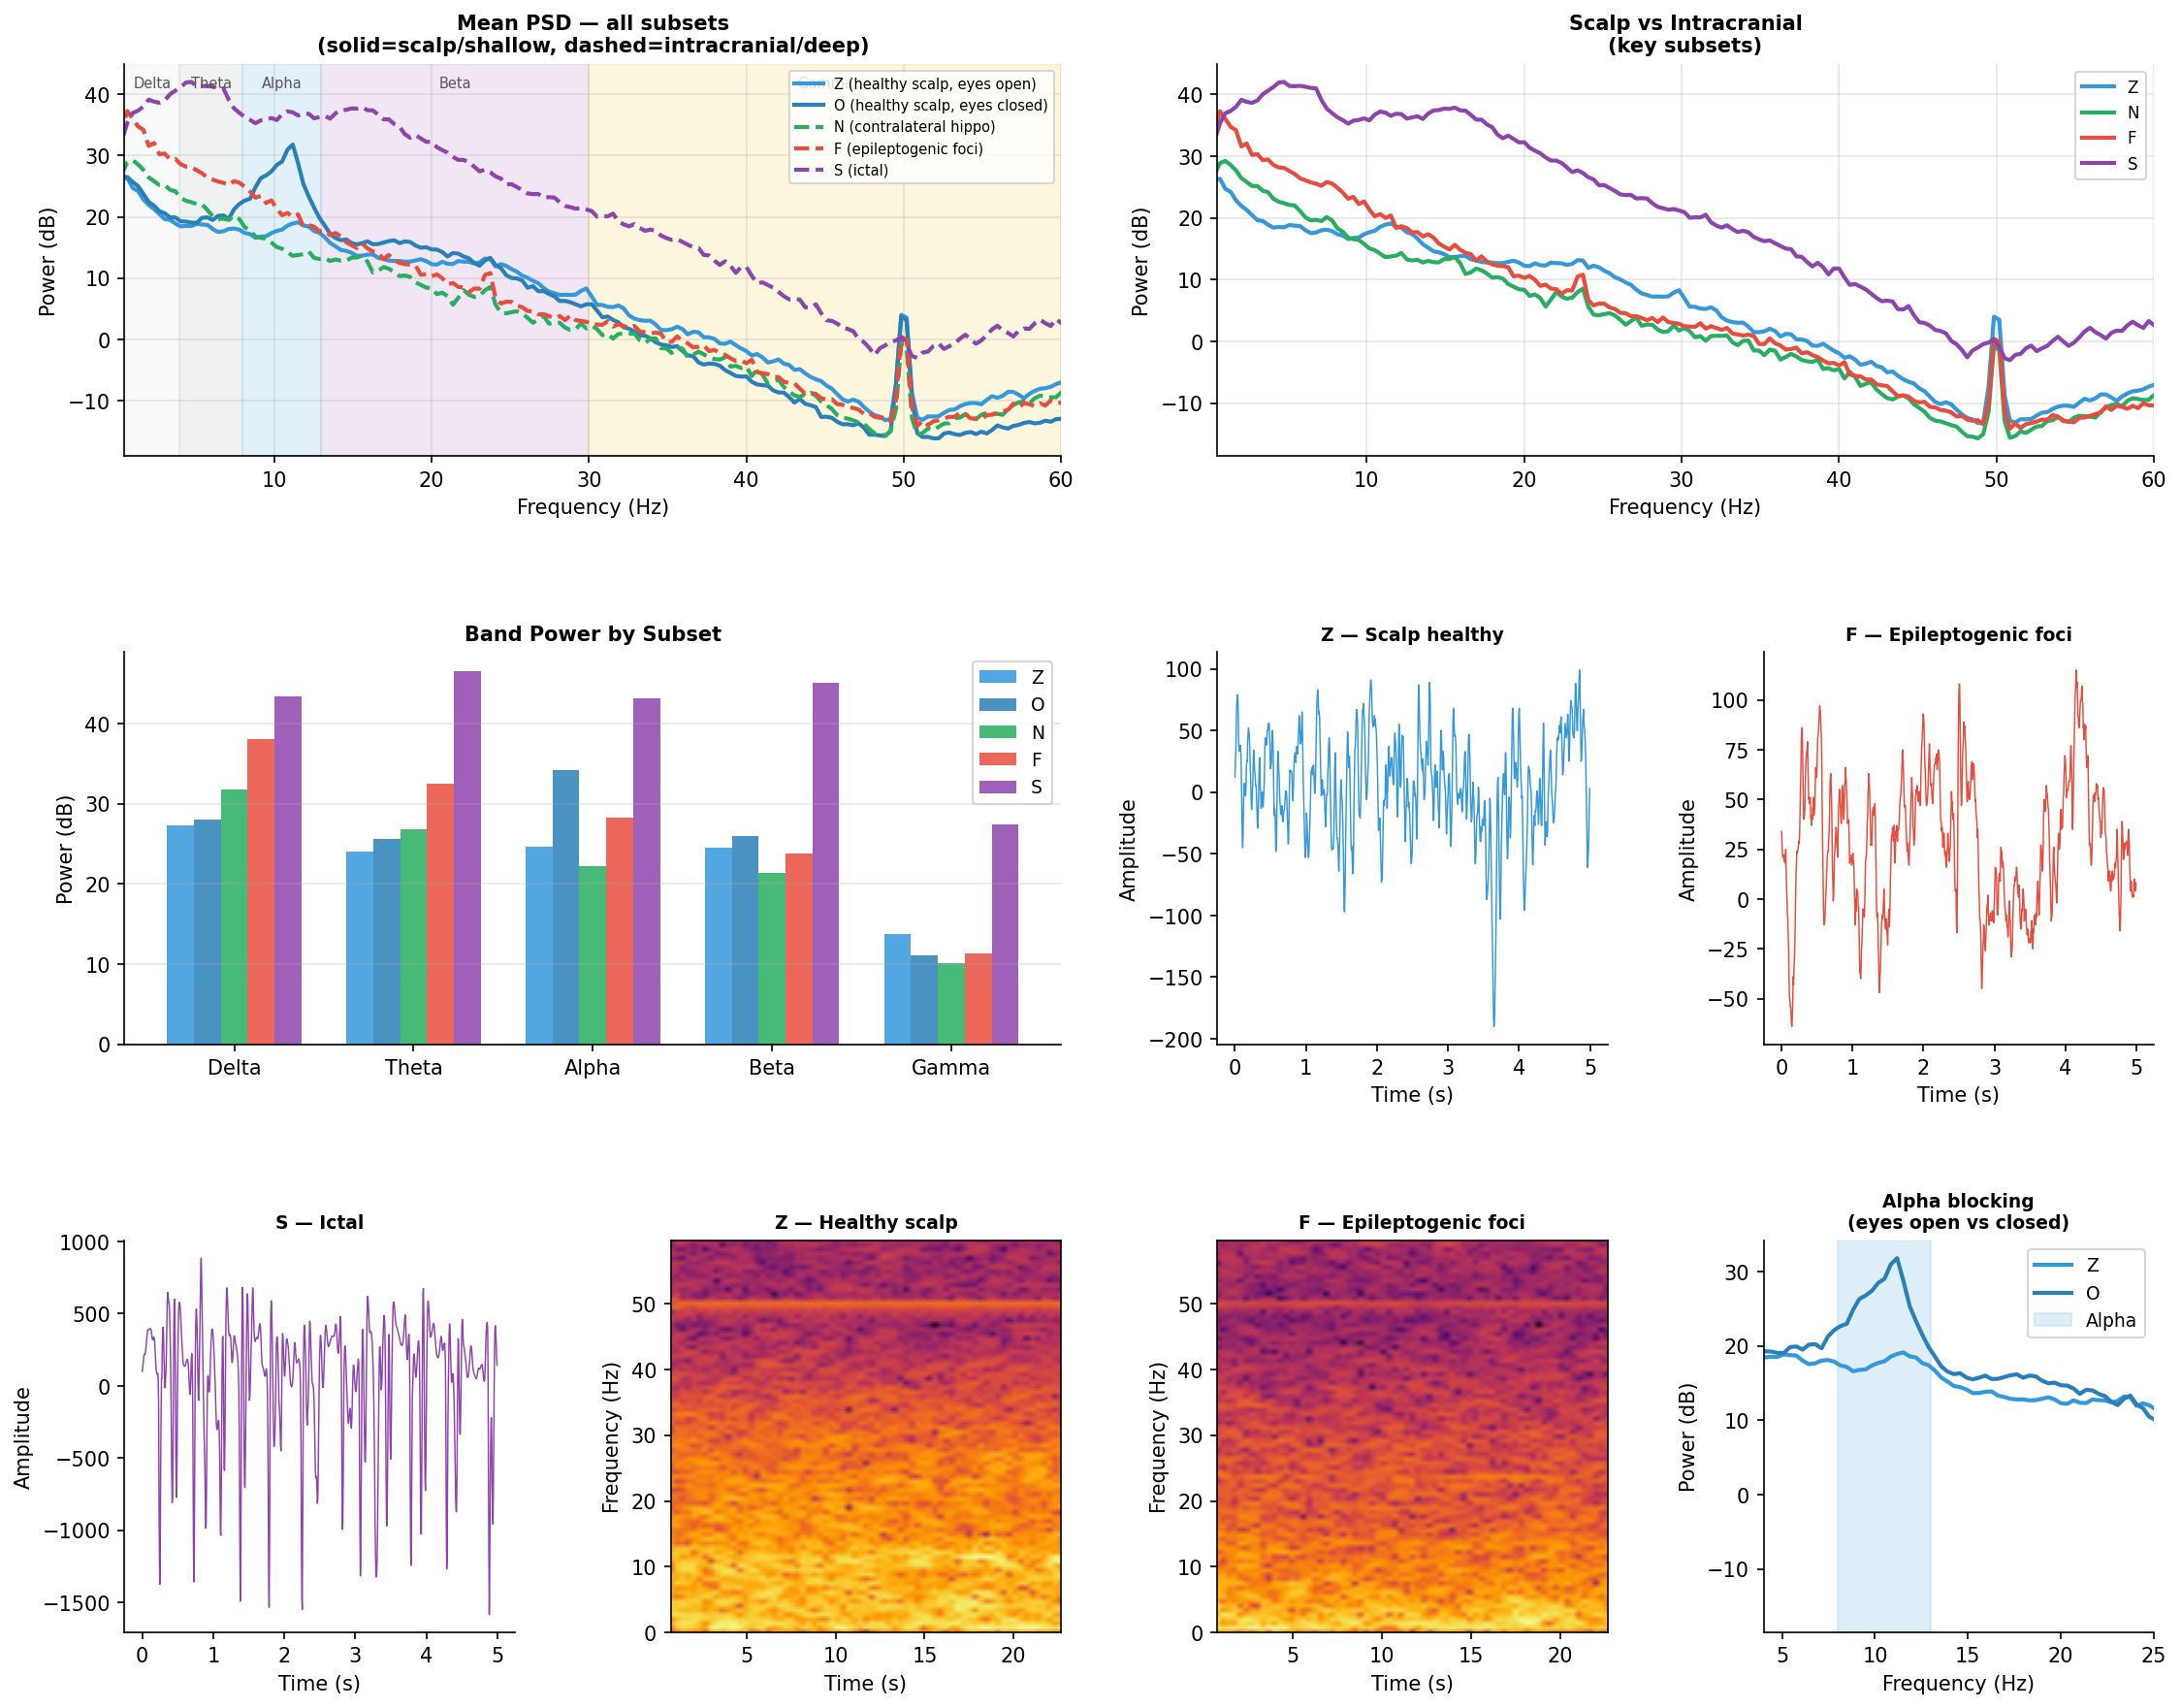

Write the Python code that produced this figure.
"""
Bonn Epilepsy EEG — Deep vs Shallow Analysis

Subsets (A–E mapping):
  Z (A) — scalp, healthy, eyes open       → shallow cortical node
  O (B) — scalp, healthy, eyes closed     → shallow cortical node
  N (C) — intracranial, contralateral hipp, inter-ictal  → deep node (healthy-ish)
  F (D) — intracranial, epileptogenic foci, inter-ictal  → deep node (Lhippo MTLE)
  S (E) — intracranial, ictal (seizure)   → Lhippo in seizure state

Sampling rate: 173.61 Hz,  4097 samples per recording (~23.6 s)
"""

import numpy as np
import matplotlib; matplotlib.use('Agg')
import matplotlib.pyplot as plt
from scipy.signal import welch, spectrogram
from pathlib import Path

FS     = 173.61
NPERSEG = 512
N_LOAD  = 30       # recordings per subset to average

DATA = Path('bonn_epilepsy')
SUBSETS = {
    'Z (healthy scalp, eyes open)':   ('Z', '#3498db',  'shallow'),
    'O (healthy scalp, eyes closed)': ('O', '#2980b9',  'shallow'),
    'N (contralateral hippo)':        ('N', '#27ae60',  'deep'),
    'F (epileptogenic foci)':         ('F', '#e74c3c',  'deep'),
    'S (ictal)':                      ('S', '#8e44ad',  'deep'),
}

def load_subset(folder, n=N_LOAD):
    files = sorted((DATA / folder).glob('*.txt')) + sorted((DATA / folder).glob('*.TXT'))
    files = sorted(files)[:n]
    return [np.loadtxt(f) for f in files]

def mean_psd(recordings):
    psds = [welch(r, fs=FS, nperseg=NPERSEG)[1] for r in recordings]
    freqs = welch(recordings[0], fs=FS, nperseg=NPERSEG)[0]
    return freqs, np.array(psds)

print("Loading subsets …")
data = {}
for label, (folder, color, depth) in SUBSETS.items():
    recs = load_subset(folder)
    freqs, psds = mean_psd(recs)
    data[label] = {'recs': recs, 'freqs': freqs, 'psds': psds,
                   'color': color, 'depth': depth, 'folder': folder}
    print(f"  {folder}: {len(recs)} recordings, mean amplitude {np.mean([np.std(r) for r in recs]):.1f} µV")

BANDS = {'Delta': (0.5,4), 'Theta': (4,8), 'Alpha': (8,13), 'Beta': (13,30), 'Gamma': (30,60)}

def band_power(freqs, psd):
    powers = {}
    for band, (f1, f2) in BANDS.items():
        idx = (freqs >= f1) & (freqs <= f2)
        powers[band] = np.trapz(psd[idx], freqs[idx])
    return powers

# ─── PLOTS ────────────────────────────────────────────
fig = plt.figure(figsize=(18, 14))
gs  = fig.add_gridspec(3, 4, hspace=0.5, wspace=0.4)

# 1. Mean PSD — all subsets
ax1 = fig.add_subplot(gs[0, :2])
for label, d in data.items():
    mean_p = d['psds'].mean(axis=0)
    std_p  = d['psds'].std(axis=0)
    pdb    = 10 * np.log10(mean_p + 1e-30)
    ax1.plot(d['freqs'], pdb, color=d['color'], lw=2,
             ls='-' if d['depth']=='shallow' else '--', label=label)
ax1.set_xlim(0.5, 60);  ax1.set_xlabel('Frequency (Hz)');  ax1.set_ylabel('Power (dB)')
ax1.set_title('Mean PSD — all subsets\n(solid=scalp/shallow, dashed=intracranial/deep)',
              fontsize=10, fontweight='bold')
ax1.legend(fontsize=7, loc='upper right');  ax1.grid(alpha=0.3)
ax1.spines[['top','right']].set_visible(False)
# band shading
band_colors = ['#ecf0f1','#d5dbdb','#aed6f1','#d7bde2','#f9e79f']
xf = ax1.get_xaxis_transform()
for (band,(f1,f2)), bc in zip(BANDS.items(), band_colors):
    ax1.axvspan(f1, f2, color=bc, alpha=0.35, zorder=0)
    ax1.text((f1+f2)/2, 0.97, band, transform=xf, ha='center', va='top', fontsize=7, color='#555')

# 2. Shallow vs deep zoomed comparison (Z vs F — most contrasting)
ax2 = fig.add_subplot(gs[0, 2:])
for key in ['Z (healthy scalp, eyes open)', 'N (contralateral hippo)', 'F (epileptogenic foci)', 'S (ictal)']:
    d = data[key]
    pdb = 10 * np.log10(d['psds'].mean(axis=0) + 1e-30)
    ax2.plot(d['freqs'], pdb, color=d['color'], lw=2, label=key.split('(')[0].strip())
ax2.set_xlim(0.5, 60);  ax2.set_xlabel('Frequency (Hz)');  ax2.set_ylabel('Power (dB)')
ax2.set_title('Scalp vs Intracranial\n(key subsets)', fontsize=10, fontweight='bold')
ax2.legend(fontsize=8);  ax2.grid(alpha=0.3)
ax2.spines[['top','right']].set_visible(False)

# 3. Band power bar chart
ax3 = fig.add_subplot(gs[1, :2])
x         = np.arange(len(BANDS))
bar_w     = 0.15
subset_keys = list(SUBSETS.keys())
for i, label in enumerate(subset_keys):
    d  = data[label]
    bp = [np.mean([band_power(d['freqs'], psd)[b] for psd in d['psds']]) for b in BANDS]
    bp_db = 10 * np.log10(np.array(bp) + 1e-30)
    ax3.bar(x + i*bar_w, bp_db, bar_w, color=d['color'], alpha=0.85,
            label=d['folder'])
ax3.set_xticks(x + bar_w*2);  ax3.set_xticklabels(BANDS.keys(), fontsize=10)
ax3.set_ylabel('Power (dB)');  ax3.set_title('Band Power by Subset', fontsize=10, fontweight='bold')
ax3.legend(fontsize=9);  ax3.spines[['top','right']].set_visible(False);  ax3.grid(axis='y', alpha=0.3)

# 4. Example time series — one recording each from Z, F, S
ax_t = [fig.add_subplot(gs[1, 2]), fig.add_subplot(gs[1, 3]),
        fig.add_subplot(gs[2, 0])]
for ax, key, title in zip(ax_t,
        ['Z (healthy scalp, eyes open)', 'F (epileptogenic foci)', 'S (ictal)'],
        ['Z — Scalp healthy', 'F — Epileptogenic foci', 'S — Ictal']):
    rec  = data[key]['recs'][0]
    t    = np.arange(len(rec)) / FS
    ax.plot(t[:int(5*FS)], rec[:int(5*FS)], lw=0.7, color=data[key]['color'])
    ax.set_xlabel('Time (s)');  ax.set_ylabel('Amplitude')
    ax.set_title(title, fontsize=9, fontweight='bold')
    ax.spines[['top','right']].set_visible(False)

# 5. Spectrogram of F (epileptogenic) vs Z (healthy scalp)
for col, (key, title) in enumerate([('Z (healthy scalp, eyes open)', 'Z — Healthy scalp'),
                                     ('F (epileptogenic foci)',       'F — Epileptogenic foci')]):
    ax = fig.add_subplot(gs[2, 1+col])
    rec = data[key]['recs'][0]
    f, t_s, Sxx = spectrogram(rec, fs=FS, nperseg=256, noverlap=200)
    f_mask = f <= 60
    ax.pcolormesh(t_s, f[f_mask], 10*np.log10(Sxx[f_mask]+1e-30),
                  cmap='inferno', shading='gouraud')
    ax.set_xlabel('Time (s)');  ax.set_ylabel('Frequency (Hz)')
    ax.set_title(title, fontsize=9, fontweight='bold')

# 6. Alpha peak: O (eyes closed) — should show strong alpha
ax6 = fig.add_subplot(gs[2, 3])
for key in ['Z (healthy scalp, eyes open)', 'O (healthy scalp, eyes closed)']:
    d   = data[key]
    pdb = 10 * np.log10(d['psds'].mean(axis=0) + 1e-30)
    ax6.plot(d['freqs'], pdb, color=d['color'], lw=2, label=d['folder'])
ax6.set_xlim(4, 25);  ax6.set_xlabel('Frequency (Hz)');  ax6.set_ylabel('Power (dB)')
ax6.set_title('Alpha blocking\n(eyes open vs closed)', fontsize=9, fontweight='bold')
ax6.axvspan(8, 13, color='#aed6f1', alpha=0.4, label='Alpha')
ax6.legend(fontsize=9);  ax6.spines[['top','right']].set_visible(False)

fig.savefig('bonn_analysis.png', dpi=150, bbox_inches='tight')
print("Saved bonn_analysis.png")

# ─── Print spectral summary ───────────────────────────
print("\nBand power summary (mean dB across recordings):")
print(f"{'Subset':35s}", '  '.join(f'{b:>6}' for b in BANDS))
for label, d in data.items():
    bp = [np.mean([10*np.log10(band_power(d['freqs'], psd)[b]+1e-30) for psd in d['psds']]) for b in BANDS]
    print(f"{label:35s}", '  '.join(f'{v:6.1f}' for v in bp))
